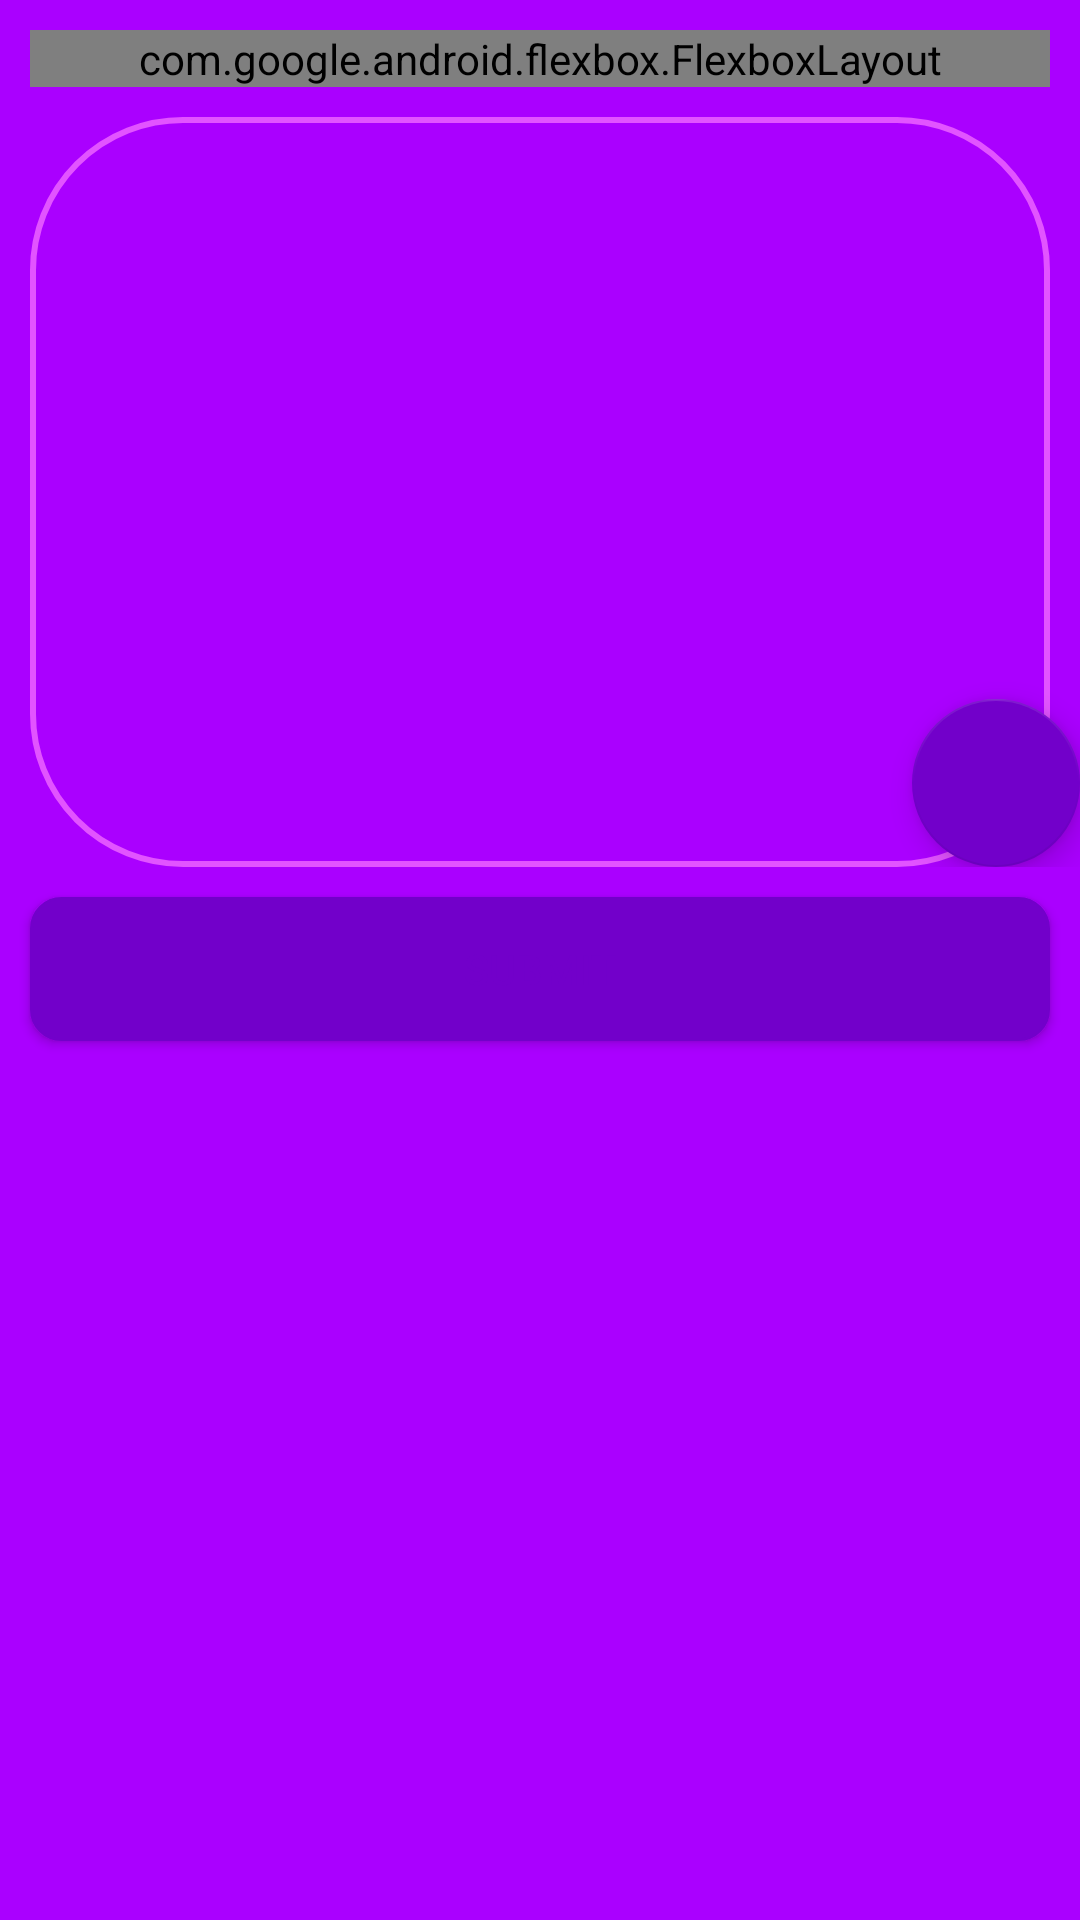

Here is an Android app screen rendered from its layout file. Give the layout XML and the strings, colors and styles it references.
<!-- AndroidManifest.xml: application theme Theme.Spotted -->
<!-- res/layout/fragment_help.xml -->
<?xml version="1.0" encoding="utf-8"?>
<androidx.constraintlayout.widget.ConstraintLayout
    xmlns:android="http://schemas.android.com/apk/res/android"
    android:layout_width="match_parent"
    android:layout_height="match_parent"
    xmlns:app="http://schemas.android.com/apk/res-auto"
    android:background="@color/colorPrimary">
    <com.google.android.flexbox.FlexboxLayout
        android:id="@+id/help_flexbox"
        android:layout_width="match_parent"
        android:layout_height="wrap_content"
        app:alignContent="center"
        app:alignItems="center"
        app:flexWrap="wrap"
        app:showDivider="beginning|middle"
        app:layout_constraintEnd_toEndOf="parent"
        app:layout_constraintStart_toStartOf="parent"
        app:layout_constraintTop_toTopOf="parent"
        android:layout_margin="@dimen/form_left_right_margin"
        >

        <CheckBox
            android:id="@+id/help_design_chk"
            android:layout_width="wrap_content"
            android:layout_height="wrap_content"
            android:layout_gravity="center"
            android:layout_margin="@dimen/form_text_edit_spacing"
            android:padding="@dimen/form_text_edit_spacing"
            android:background="@drawable/checkbox_indicator"
            android:button="@android:color/transparent"
            android:text="@string/help_checkbox_design"
            android:textColor="@color/colorPrimaryDark"
            android:textSize="@dimen/form_chk_btn_text"/>
        <CheckBox
            android:id="@+id/help_notification_chk"
            android:layout_width="wrap_content"
            android:layout_height="wrap_content"
            android:layout_gravity="center"
            android:layout_margin="@dimen/form_text_edit_spacing"
            android:padding="@dimen/form_text_edit_spacing"
            android:background="@drawable/checkbox_indicator"
            android:button="@android:color/transparent"
            android:text="@string/help_checkbox_notif"
            android:textColor="@color/colorPrimaryDark"
            android:textSize="@dimen/form_chk_btn_text"/>
        <CheckBox
        android:id="@+id/help_language_chk"
        android:layout_width="wrap_content"
        android:layout_height="wrap_content"
        android:layout_gravity="center"
        android:layout_margin="@dimen/form_text_edit_spacing"
        android:padding="@dimen/form_text_edit_spacing"
        android:background="@drawable/checkbox_indicator"
        android:button="@android:color/transparent"
        android:text="@string/help_checkbox_lang"
        android:textColor="@color/colorPrimaryDark"
        android:textSize="@dimen/form_chk_btn_text"/>
        <CheckBox
        android:id="@+id/help_ads_chk"
        android:layout_width="wrap_content"
        android:layout_height="wrap_content"
        android:layout_gravity="center"
        android:layout_margin="@dimen/form_text_edit_spacing"
        android:padding="@dimen/form_text_edit_spacing"
        android:background="@drawable/checkbox_indicator"
        android:button="@android:color/transparent"
        android:text="@string/help_checkbox_ads"
            android:textColor="@color/colorPrimaryDark"
        android:textSize="@dimen/form_chk_btn_text"/>
        <CheckBox
        android:id="@+id/help_subscription_chk"
        android:layout_width="wrap_content"
        android:layout_height="wrap_content"
        android:layout_gravity="center"
        android:layout_margin="@dimen/form_text_edit_spacing"
        android:padding="@dimen/form_text_edit_spacing"
        android:background="@drawable/checkbox_indicator"
        android:button="@android:color/transparent"
        android:text="@string/help_checkbox_subs"
            android:textColor="@color/colorPrimaryDark"
        android:textSize="@dimen/form_chk_btn_text"/>
        <CheckBox
        android:id="@+id/help_other_chk"
        android:layout_width="wrap_content"
        android:layout_height="wrap_content"
        android:layout_gravity="center"
        android:layout_margin="@dimen/form_text_edit_spacing"
        android:padding="@dimen/form_text_edit_spacing"
        android:background="@drawable/checkbox_indicator"
        android:button="@android:color/transparent"
        android:text="@string/help_checkbox_other"
        android:textSize="@dimen/form_chk_btn_text"
            android:textColor="@color/colorPrimaryDark"
            />
    </com.google.android.flexbox.FlexboxLayout>
    <FrameLayout
        android:id="@+id/help_framelayout"
        android:layout_width="match_parent"
        android:layout_height="@dimen/form_framelayout"
        android:orientation="vertical"
        android:gravity="center_horizontal|center_vertical"
        app:layout_constraintStart_toStartOf="parent"
        app:layout_constraintEnd_toEndOf="parent"
        app:layout_constraintTop_toBottomOf="@id/help_flexbox"

        >
        <EditText
            android:id="@+id/help_feedback_edit"
            android:layout_width="match_parent"
            android:layout_height="@dimen/form_text_edit_height_lg"
           android:layout_margin="@dimen/form_text_edit_spacing"
            android:padding="20dp"
            android:background="@drawable/border_rectangle"
            android:textColor="@color/white"
            android:gravity="top"
            />
        <com.google.android.material.floatingactionbutton.FloatingActionButton
            android:id="@+id/help_attacment_fab"
            android:layout_width="wrap_content"
            android:layout_height="wrap_content"
            android:layout_gravity="bottom|right"
            android:layout_marginLeft="@dimen/form_header_fab_margin"
            app:srcCompat="@drawable/ic_action_camera_filled"
            app:backgroundTint="@color/colorPrimaryDark"
            />
    </FrameLayout>


    <Button
        android:id="@+id/feedback_submit_button"
        android:layout_width="match_parent"
        android:layout_height="wrap_content"
        android:layout_marginTop="@dimen/form_text_edit_spacing"
        app:layout_constraintStart_toStartOf="parent"
        app:layout_constraintEnd_toEndOf="parent"
        app:layout_constraintTop_toBottomOf="@id/help_framelayout"
        android:layout_margin="@dimen/form_text_edit_spacing"
        android:background="@drawable/rounded_button"
        android:text="@string/menu_submit"
        android:textColor="@color/form_button_text"
        app:backgroundTint="@null" />



</androidx.constraintlayout.widget.ConstraintLayout>
<!-- resources referenced by this layout -->
<resources>
  <color name="colorPrimary">#aa00ff</color>
  <color name="colorPrimaryDark">#7200ca</color>
  <color name="form_button_text">@color/colorPrimaryDark</color>
  <color name="white">#ffffff</color>
  <dimen name="form_chk_btn_text">20sp</dimen>
  <dimen name="form_framelayout">260dp</dimen>
  <dimen name="form_header_fab_margin">30dp</dimen>
  <dimen name="form_left_right_margin">10dp</dimen>
  <dimen name="form_text_edit_height_lg">250dp</dimen>
  <dimen name="form_text_edit_spacing">10dp</dimen>
  <!-- drawable border_rectangle (drawable) -->
  <?xml version="1.0" encoding="utf-8"?>
  <shape xmlns:android="http://schemas.android.com/apk/res/android" >
  
  
  
      <stroke
          android:width="2dp"
          android:color="@color/colorAccent" >
      </stroke>
      <corners android:radius="50dp" />
  
      <padding
          android:bottom="4dp"
          android:left="4dp"
          android:right="4dp"
          android:top="4dp" />
  </shape>
  <!-- drawable checkbox_indicator (drawable) -->
  <?xml version="1.0" encoding="utf-8"?>
  <selector xmlns:android="http://schemas.android.com/apk/res/android">
      <item android:state_checked ="true"
          android:drawable="@drawable/button_checkbox_selected" />
  
      <item android:drawable="@drawable/button_checkbox" />
  </selector>
  <string name="help_checkbox_ads">Ads</string>
  <string name="help_checkbox_design">Design</string>
  <string name="help_checkbox_lang">Language</string>
  <string name="help_checkbox_notif">Notifications</string>
  <string name="help_checkbox_other">Other</string>
  <string name="help_checkbox_subs">Subscription</string>
  <string name="menu_submit">submit</string>
  <style name="Theme.Spotted" parent="Theme.MaterialComponents.DayNight.DarkActionBar">
          
          <item name="colorPrimary">@color/colorPrimary</item>
          <item name="colorPrimaryVariant">@color/colorPrimary</item>
          <item name="colorOnPrimary">@color/white</item>
          
          <item name="colorSecondary">@color/colorSecondary</item>
          <item name="colorSecondaryVariant">@color/colorSecondaryVariant</item>
          <item name="colorOnSecondary">@color/colorOnSecondary</item>
          
          <item name="android:statusBarColor" tools:targetApi="l">?attr/colorPrimaryVariant</item>
          
          <item name="preferenceTheme">@style/AppTheme.PreferenceTheme</item>
  
      </style>
  <color name="colorAccent">#e254ff</color>
  <!-- drawable button_checkbox (drawable) -->
  <?xml version="1.0" encoding="utf-8"?>
  <shape xmlns:android="http://schemas.android.com/apk/res/android" >
  
      <solid android:color="@color/colorAccent" >
      </solid>
  
      <stroke
          android:width="2dp"
          android:color="@color/colorAccent" >
      </stroke>
      <corners android:radius="50dp" />
  
      <padding
          android:bottom="4dp"
          android:left="4dp"
          android:right="4dp"
          android:top="4dp" />
  </shape>
  <color name="colorSecondary">#ea80fc</color>
  <color name="colorSecondaryVariant">#b64fc8</color>
  <color name="colorOnSecondary">@color/white</color>
  <style name="AppTheme.PreferenceTheme" parent="PreferenceThemeOverlay">
  
      </style>
</resources>
